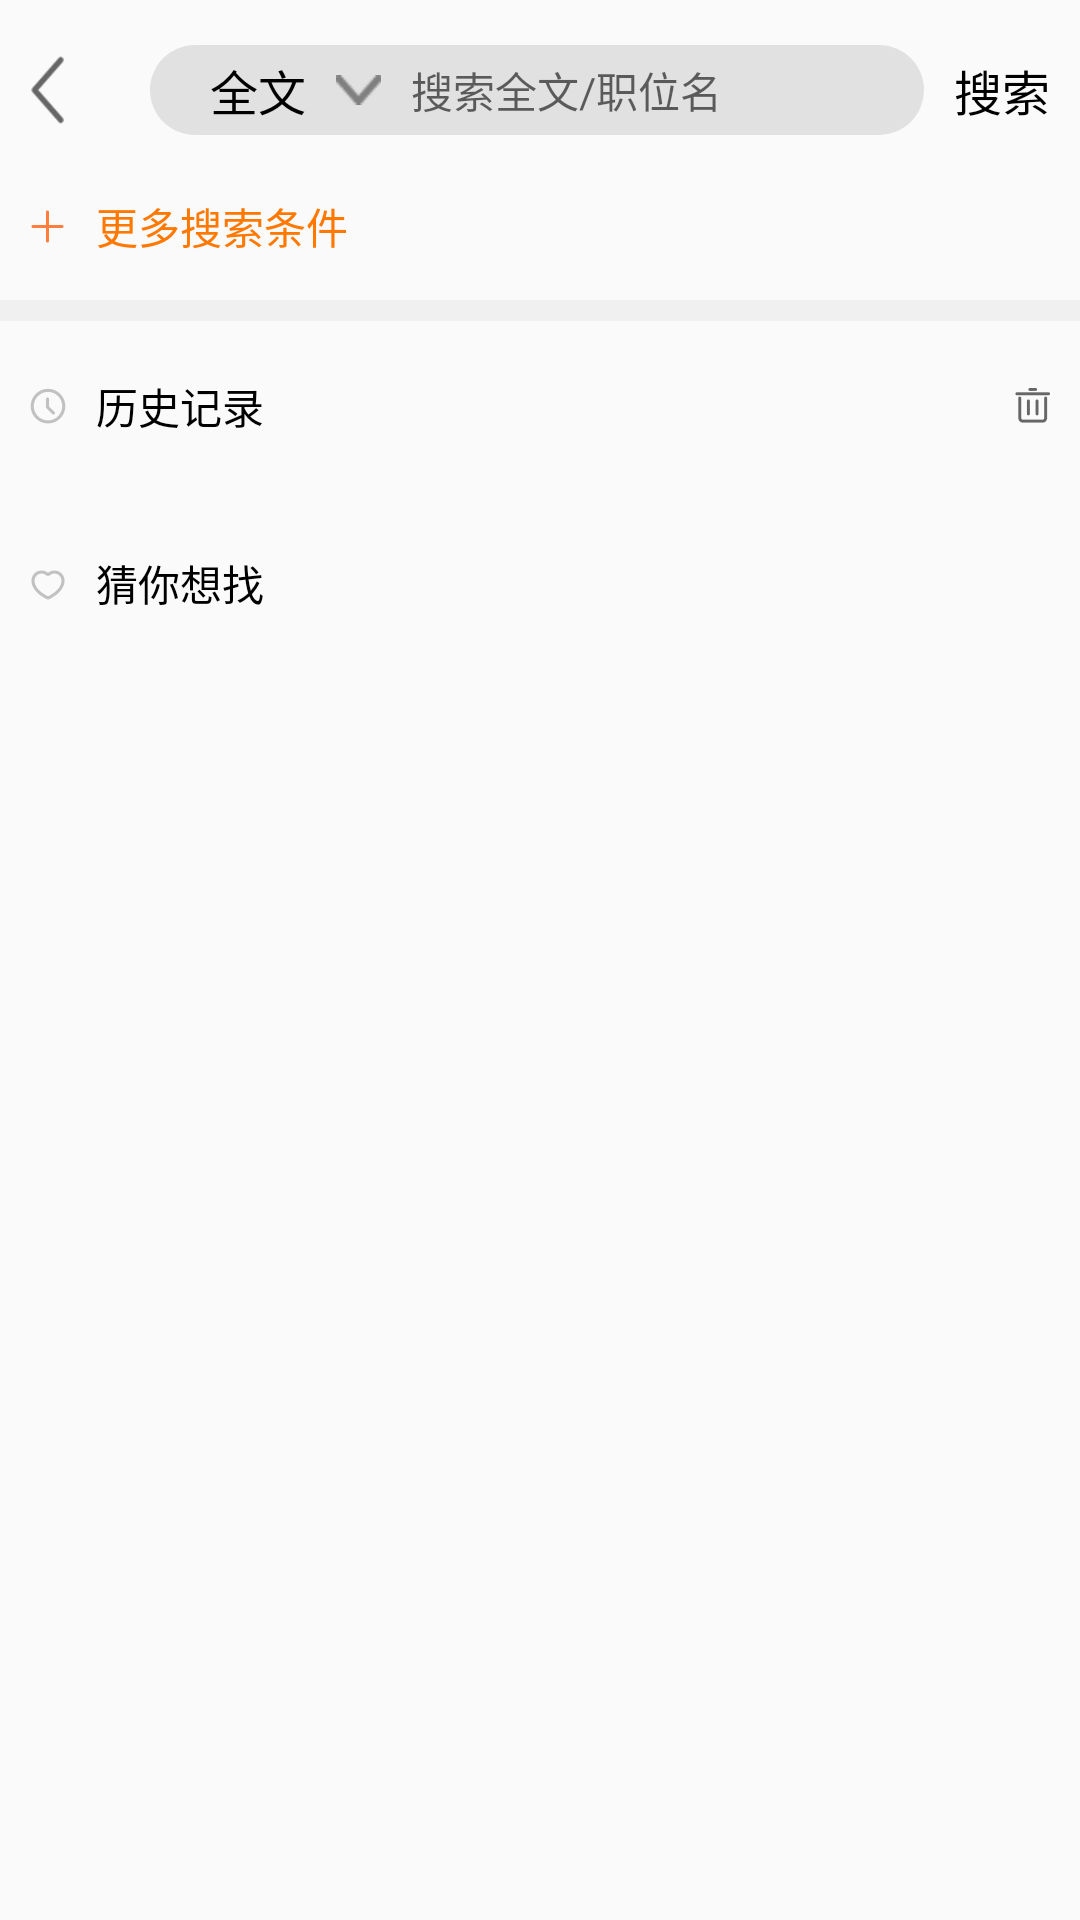

This screen was rendered from an Android layout file. Write that file and the resources it references.
<!-- AndroidManifest.xml: application theme NoActionBar -->
<!-- res/layout/activity_homepage_search.xml -->
<?xml version="1.0" encoding="utf-8"?>
<LinearLayout xmlns:android="http://schemas.android.com/apk/res/android"
    android:layout_width="match_parent"
    android:layout_height="match_parent"
    android:orientation="vertical">

    <LinearLayout
        android:layout_width="match_parent"
        android:layout_height="100dp"
        android:paddingTop="10dp"
        android:orientation="vertical">

        <LinearLayout
            android:layout_width="match_parent"
            android:layout_height="40dp"
            android:gravity="center_vertical"
            android:orientation="horizontal"
            android:paddingStart="10dp">

            <ImageView
                android:id="@+id/HomePage_search_back_img"
                android:layout_width="30dp"
                android:layout_height="30dp"
                android:background="@drawable/common_title_back" />

            <LinearLayout
                android:layout_width="0dp"
                android:layout_height="30dp"
                android:layout_marginStart="10dp"
                android:layout_weight="1"
                android:background="@drawable/home_search_select"
                android:gravity="center_vertical"
                android:orientation="horizontal"
                android:paddingStart="20dp">

                <TextView
                    android:id="@+id/homePage_search_content_Type_tv"
                    android:layout_width="wrap_content"
                    android:layout_height="wrap_content"
                    android:text="全文"
                    android:textColor="#000000"
                    android:textSize="16sp" />

                <ImageView
                    android:id="@+id/homePage_search_content_pointer_iv"
                    android:layout_width="15dp"
                    android:layout_height="10dp"
                    android:layout_marginStart="10dp"
                    android:background="@drawable/common_arrow_down" />

                <EditText
                    android:id="@+id/homePage_search_content_ed"
                    android:layout_width="0dp"
                    android:layout_height="30dp"
                    android:layout_marginStart="10dp"
                    android:layout_weight="1"
                    android:background="@null"
                    android:hint="搜索全文/职位名"
                    android:textSize="14sp"
                    android:textColor="#000000" />
            </LinearLayout>

            <TextView
                android:id="@+id/homePage_search_find_img"
                android:layout_width="wrap_content"
                android:layout_height="wrap_content"
                android:layout_marginEnd="10dp"
                android:text="搜索"
                android:layout_marginStart="10dp"
                android:textColor="#000000"
                android:textSize="16sp" />
        </LinearLayout>

        <TextView
            android:layout_marginTop="15dp"
            android:textSize="14sp"
            android:layout_marginStart="10dp"
            android:textColor="@color/appColor"
            android:id="@+id/homepage_search_more_position"
            android:layout_width="wrap_content"
            android:drawableStart="@drawable/common_search_more"
            android:text="更多搜索条件"
            android:drawablePadding="10dp"
            android:layout_height="wrap_content" />
    </LinearLayout>

    
    <View style="@style/view" />

    <RelativeLayout
        android:paddingStart="10dp"
        android:layout_width="match_parent"
        android:layout_height="wrap_content"
        android:id="@+id/homePage_search_history" >

        <TextView
            android:layout_marginTop="10dp"
            android:layout_width="wrap_content"
            android:layout_height="wrap_content"
            android:text="历史记录"
            android:layout_centerVertical="true"
            android:textColor="#000000"
            android:drawableStart="@drawable/common_index_history"
            android:drawablePadding="10dp" />

        <ImageView
            android:layout_marginTop="10dp"
            android:layout_width="wrap_content"
            android:layout_height="wrap_content"
            android:background="@drawable/common_link_delete"
            android:layout_centerVertical="true"
            android:layout_alignParentRight="true"
            android:id="@+id/homePage_search_history_delete"
            android:layout_marginEnd="10dp" />

        <LinearLayout
            android:layout_marginTop="30dp"
            android:layout_width="match_parent"
            android:layout_height="5dp"
            android:orientation="vertical"
            android:id="@+id/homePage_search_history_container"
            android:layout_below="@id/homePage_search_history_delete">


        </LinearLayout>



    </RelativeLayout>


    <LinearLayout
        android:layout_width="match_parent"
        android:layout_height="wrap_content"
        android:paddingStart="10dp"
        android:orientation="vertical"
        android:id="@+id/homePage_search_want" >

        <TextView
            android:layout_width="wrap_content"
            android:layout_height="wrap_content"
            android:text="猜你想找"
            android:textColor="#000000"
            android:layout_marginTop="20dp"
            android:layout_marginBottom="20dp"
            android:drawableStart="@drawable/common_index_like"
            android:drawablePadding="10dp" />


    </LinearLayout>

</LinearLayout>
<!-- resources referenced by this layout -->
<resources>
  <color name="appColor">#FF7800</color>
  <!-- drawable common_arrow_down: png bitmap (drawable-xxhdpi, 230 bytes) -->
  <!-- drawable common_index_history: png bitmap (drawable-xxhdpi, 812 bytes) -->
  <!-- drawable common_index_like: png bitmap (drawable-xxhdpi, 753 bytes) -->
  <!-- drawable common_link_delete: png bitmap (drawable-xxhdpi, 420 bytes) -->
  <!-- drawable common_search_more: png bitmap (drawable-xxhdpi, 219 bytes) -->
  <!-- drawable common_title_back: png bitmap (drawable-xxhdpi, 704 bytes) -->
  <!-- drawable home_search_select (drawable) -->
  <?xml version="1.0" encoding="utf-8"?>
  <selector xmlns:android="http://schemas.android.com/apk/res/android">
      <item >
          <shape android:shape="rectangle">
              
              <corners android:radius="40dp" />
              
              <solid android:color="#E1E1E1" />
          </shape>
      </item>
  </selector>
  <style name="view">
          <item name="android:layout_width">match_parent</item>
          <item name="android:layout_height">7dp</item>
          <item name="android:background">#F0F0F0</item>
      </style>
  <style name="NoActionBar" parent="Theme.AppCompat.Light.NoActionBar">
          <item name="windowNoTitle">true</item>
      </style>
</resources>
